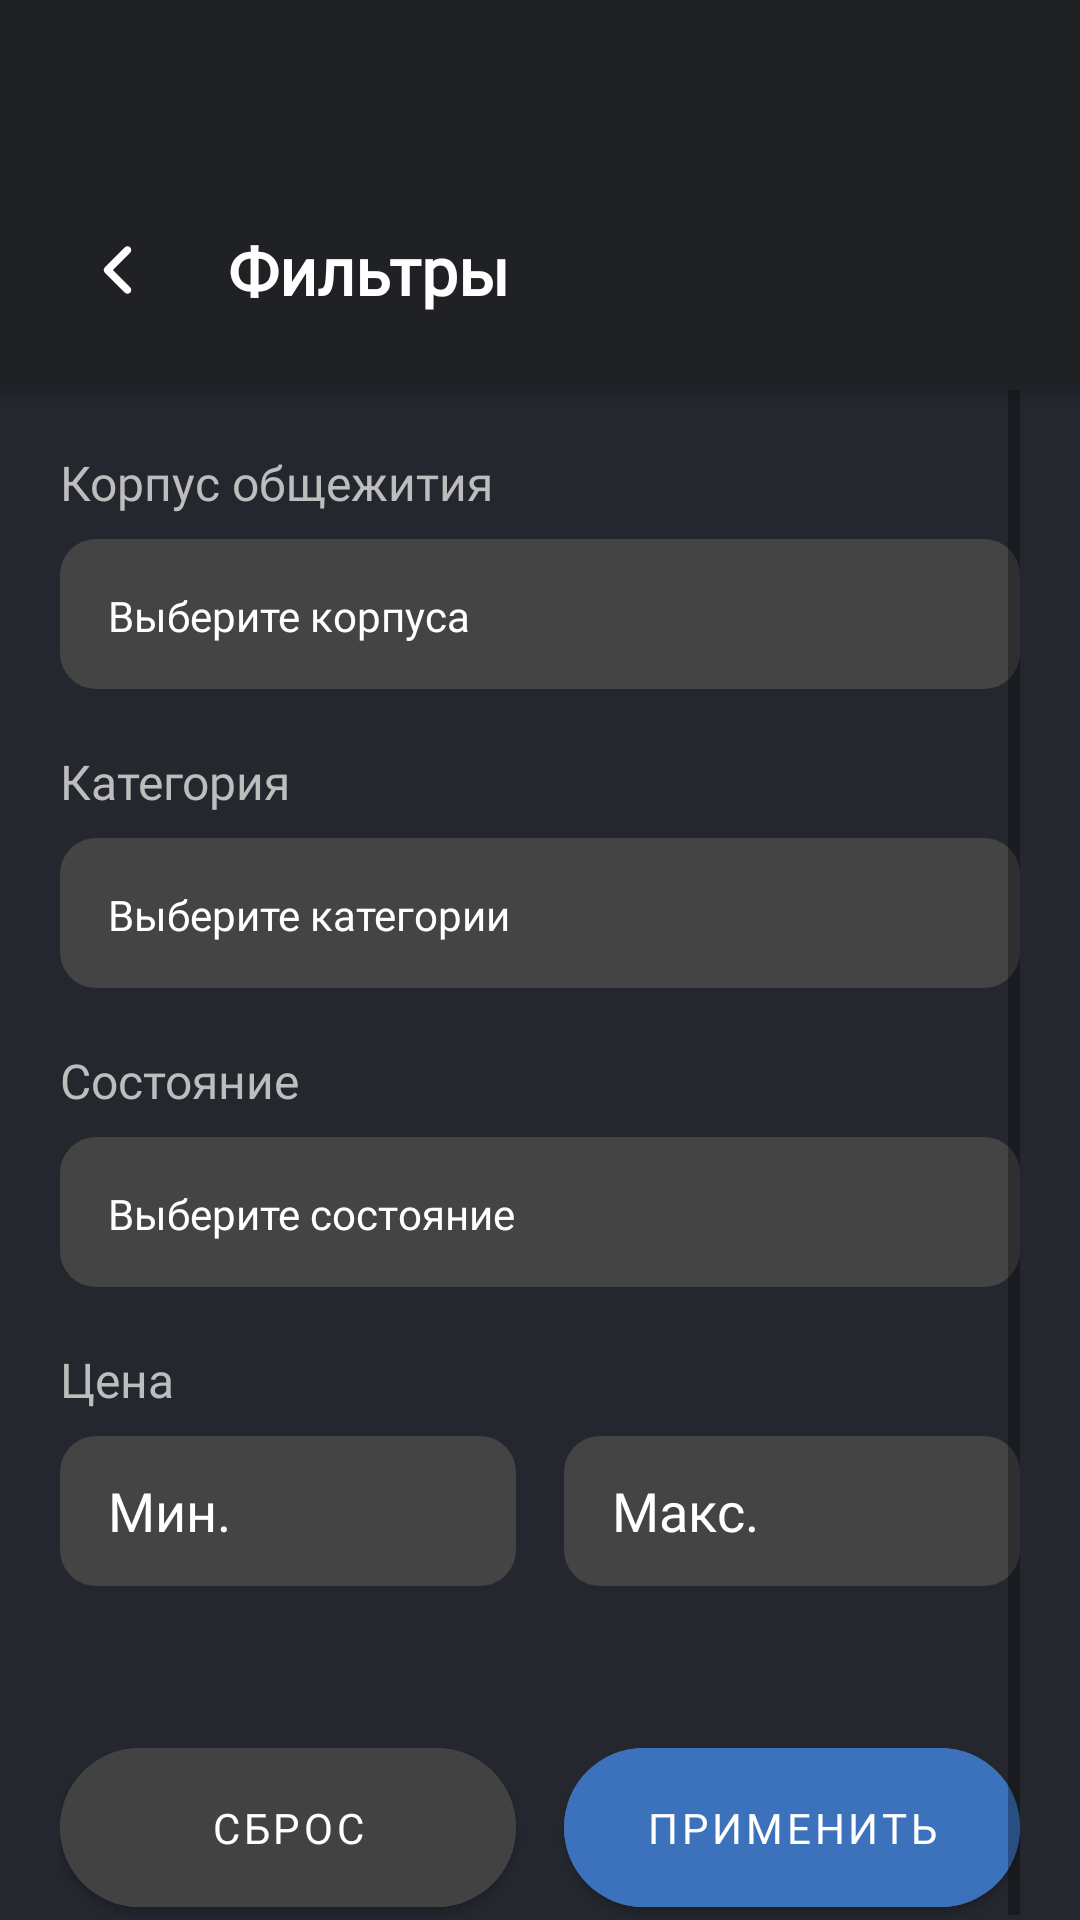

Layout XML and referenced resources for this Android screen:
<!-- AndroidManifest.xml: application theme Theme.FEFUMARKET -->
<!-- res/layout/activity_filters.xml -->
<?xml version="1.0" encoding="utf-8"?>
<androidx.coordinatorlayout.widget.CoordinatorLayout
    xmlns:android="http://schemas.android.com/apk/res/android"
    xmlns:app="http://schemas.android.com/apk/res-auto"
    android:layout_width="match_parent"
    android:layout_height="match_parent"
    android:background="@color/bg">

    
    <LinearLayout
        android:id="@+id/topBar"
        android:layout_width="match_parent"
        android:layout_height="130dp"
        android:orientation="horizontal"
        android:paddingTop="50dp"
        android:paddingStart="16dp"
        android:paddingEnd="16dp"
        android:gravity="center_vertical"
        android:background="@color/bottom_bar_bg"
        android:elevation="4dp">

        <ImageButton
            android:id="@+id/btnBack"
            android:layout_width="48dp"
            android:layout_height="48dp"
            android:background="?attr/selectableItemBackgroundBorderless"
            android:src="@drawable/ic_arrow_back"
            android:contentDescription="@string/back_button_desc"
            app:tint="@color/white"/>

        <TextView
            android:layout_width="wrap_content"
            android:layout_height="wrap_content"
            android:layout_marginStart="12dp"
            android:text="@string/filters_title"
            android:textColor="@color/white"
            android:textSize="22sp"
            android:textStyle="bold"
            android:fontFamily="@font/montserrat_regular"/>

        <View
            android:layout_width="0dp"
            android:layout_height="match_parent"
            android:layout_weight="1"/>
    </LinearLayout>

    
    <ScrollView
        android:layout_width="match_parent"
        android:layout_height="match_parent"
        android:layout_marginTop="130dp"
        android:paddingHorizontal="20dp">

        <LinearLayout
            android:layout_width="match_parent"
            android:layout_height="wrap_content"
            android:orientation="vertical">

            
            <TextView
                android:layout_width="wrap_content"
                android:layout_height="wrap_content"
                android:text="@string/dorm_label"
                android:textColor="@color/light_gray"
                android:textSize="16sp"
                android:layout_marginTop="20dp"
                android:layout_marginBottom="8dp"
                android:fontFamily="@font/montserrat_regular"/>

            <com.google.android.material.textview.MaterialTextView
                android:id="@+id/dormSelectText"
                android:layout_width="match_parent"
                android:layout_height="50dp"
                android:background="@drawable/bg_input_message"
                android:padding="16dp"
                android:text="Выберите корпуса"
                android:textColor="@color/white"
                android:gravity="center_vertical"
                android:fontFamily="@font/montserrat_regular"/>

            
            <TextView
                android:layout_width="wrap_content"
                android:layout_height="wrap_content"
                android:text="@string/category_label"
                android:textColor="@color/light_gray"
                android:textSize="16sp"
                android:layout_marginTop="20dp"
                android:layout_marginBottom="8dp"
                android:fontFamily="@font/montserrat_regular"/>

            <com.google.android.material.textview.MaterialTextView
                android:id="@+id/categorySelectText"
                android:layout_width="match_parent"
                android:layout_height="50dp"
                android:background="@drawable/bg_input_message"
                android:padding="16dp"
                android:text="Выберите категории"
                android:textColor="@color/white"
                android:gravity="center_vertical"
                android:fontFamily="@font/montserrat_regular"/>

            
            <TextView
                android:layout_width="wrap_content"
                android:layout_height="wrap_content"
                android:text="@string/condition_label"
                android:textColor="@color/light_gray"
                android:textSize="16sp"
                android:layout_marginTop="20dp"
                android:layout_marginBottom="8dp"
                android:fontFamily="@font/montserrat_regular"/>

            <com.google.android.material.textview.MaterialTextView
                android:id="@+id/conditionSelectText"
                android:layout_width="match_parent"
                android:layout_height="50dp"
                android:background="@drawable/bg_input_message"
                android:padding="16dp"
                android:text="Выберите состояние"
                android:textColor="@color/white"
                android:gravity="center_vertical"
                android:fontFamily="@font/montserrat_regular"/>

            
            <TextView
                android:layout_width="wrap_content"
                android:layout_height="wrap_content"
                android:text="@string/price_label"
                android:textColor="@color/light_gray"
                android:textSize="16sp"
                android:layout_marginTop="20dp"
                android:layout_marginBottom="8dp"
                android:fontFamily="@font/montserrat_regular"/>

            <LinearLayout
                android:layout_width="match_parent"
                android:layout_height="wrap_content"
                android:orientation="horizontal"
                android:weightSum="2"
                android:layout_marginBottom="24dp">

                <EditText
                    android:id="@+id/minPriceInput"
                    android:layout_width="0dp"
                    android:layout_height="50dp"
                    android:layout_weight="1"
                    android:fontFamily="@font/montserrat_regular"
                    android:inputType="number"
                    android:background="@drawable/bg_input_message"
                    android:paddingHorizontal="16dp"
                    android:textColor="@color/white"
                    android:textColorHint="@color/text_white"
                    android:hint="@string/min_price_hint"
                    android:layout_marginEnd="8dp"/>

                <EditText
                    android:id="@+id/maxPriceInput"
                    android:layout_width="0dp"
                    android:layout_height="50dp"
                    android:layout_weight="1"
                    android:fontFamily="@font/montserrat_regular"
                    android:inputType="number"
                    android:background="@drawable/bg_input_message"
                    android:paddingHorizontal="16dp"
                    android:textColor="@color/white"
                    android:textColorHint="@color/text_white"
                    android:hint="@string/max_price_hint"
                    android:layout_marginStart="8dp"/>
            </LinearLayout>

            
            <LinearLayout
                android:layout_width="match_parent"
                android:layout_height="65dp"
                android:orientation="horizontal"
                android:weightSum="2"
                android:layout_marginTop="24dp">

                
                <com.google.android.material.button.MaterialButton
                    android:id="@+id/resetFiltersButton"
                    android:layout_width="0dp"
                    android:layout_height="match_parent"
                    android:layout_weight="1"
                    android:layout_marginEnd="8dp"
                    android:text="Сброс"
                    android:textColor="@color/text_white"
                    android:backgroundTint="@color/gray"
                    android:fontFamily="@font/montserrat_regular"
                    app:cornerRadius="28dp" />

                
                <com.google.android.material.button.MaterialButton
                    android:id="@+id/applyFiltersButton"
                    android:layout_width="0dp"
                    android:layout_height="match_parent"
                    android:layout_weight="1"
                    android:layout_marginStart="8dp"
                    android:text="@string/apply_button_text"
                    android:textColor="@color/text_white"
                    android:backgroundTint="@color/button_blue"
                    android:fontFamily="@font/montserrat_regular"
                    app:cornerRadius="28dp" />
            </LinearLayout>
        </LinearLayout>
    </ScrollView>
</androidx.coordinatorlayout.widget.CoordinatorLayout>
<!-- resources referenced by this layout -->
<resources>
  <color name="bg">#24272E</color>
  <color name="bottom_bar_bg">#1F2125</color>
  <color name="button_blue">#3C71BB</color>
  <color name="gray">#424242</color>
  <color name="light_gray">#BDBDBD</color>
  <color name="text_white">#FFFFFF</color>
  <color name="white">#FFFFFF</color>
  <!-- drawable bg_input_message (drawable) -->
  <shape xmlns:android="http://schemas.android.com/apk/res/android"
      android:shape="rectangle">
      <solid android:color="#444444" />
      <corners android:radius="12dp" />
  </shape>
  <!-- drawable ic_arrow_back (drawable) -->
  <vector xmlns:android="http://schemas.android.com/apk/res/android" android:height="40dp" android:viewportHeight="24" android:viewportWidth="24" android:width="40dp">
        
      <path android:fillColor="#000000" android:fillType="evenOdd" android:pathData="M14.03,7.47C14.323,7.763 14.323,8.237 14.03,8.53L10.561,12L14.03,15.47C14.323,15.763 14.323,16.237 14.03,16.53C13.737,16.823 13.263,16.823 12.97,16.53L8.97,12.53C8.677,12.237 8.677,11.763 8.97,11.47L12.97,7.47C13.263,7.177 13.737,7.177 14.03,7.47Z"/>
      
  </vector>
  <string name="apply_button_text">Применить</string>
  <string name="back_button_desc">Назад</string>
  <string name="category_label">Категория</string>
  <string name="condition_label">Состояние</string>
  <string name="dorm_label">Корпус общежития</string>
  <string name="filters_title">Фильтры</string>
  <string name="max_price_hint">Макс.</string>
  <string name="min_price_hint">Мин.</string>
  <string name="price_label">Цена</string>
  <style name="Theme.FEFUMARKET" parent="Theme.MaterialComponents.DayNight.NoActionBar">
          <item name="colorPrimary">@color/bg</item>
          <item name="colorPrimaryVariant">@color/bg</item>
          <item name="colorOnPrimary">@android:color/white</item>
          <item name="colorSecondary">@color/teal_200</item>
          <item name="colorSecondaryVariant">@color/teal_700</item>
          <item name="colorOnSecondary">@android:color/black</item>
          <item name="android:statusBarColor">@android:color/transparent</item>
      </style>
  <color name="teal_200">#03DAC5</color>
  <color name="teal_700">#018786</color>
</resources>
